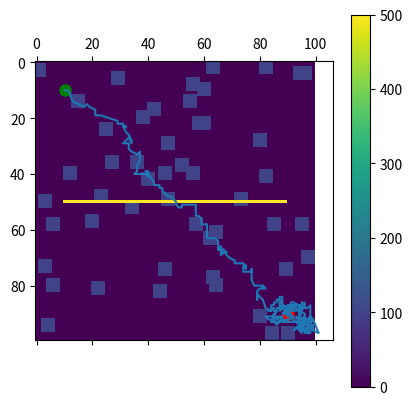

Here is the Python script that generated this plot:
import numpy as np
import matplotlib.pyplot as plt

class MPPI():
    def __init__(self, grid_size, num_samples=10, num_iterations=20, lambda_ = 1):
        self.cost_map = np.zeros([grid_size,grid_size])
        self.num_samples = num_samples
        self.num_iterations = num_iterations
        self.lambda_ = lambda_
        self.obstacle_cost = 100
        self.grid_size = grid_size

    def make_obstacles(self, num_obstacles,cost_map,obstacle_size,build_wall):
        
        # add obstacles until num_obstacles are added
        while num_obstacles != 0:
            
            # Randomly select coordinates for obstacles
            rand_idx = np.random.choice(cost_map.shape[0]**2)
            obs_center_x,obs_center_y = np.unravel_index(rand_idx, cost_map.shape)
            
            x_min = int(obs_center_x-obstacle_size/2)
            x_max = int(obs_center_x+obstacle_size/2)
            y_min = int(obs_center_y-obstacle_size/2)
            y_max = int(obs_center_y+obstacle_size/2)
            
            # Ensure obstacles are not going over sides
            if x_min < 0 or x_max > cost_map.shape[0] or y_min < 0 or y_max > cost_map.shape[0]:
                continue
            
            # Assign extra cost to obstacle area
            cost_map[x_min:x_max,y_min:y_max] = self.obstacle_cost
            num_obstacles -= 1
            
        # Build a heavy wall in the middle of the path
        if build_wall == True:
            cost_map[round(self.grid_size/2),round(self.grid_size/10):self.grid_size - round(self.grid_size/10)] = self.obstacle_cost * 5
            
        self.cost_map = cost_map
        
    def draw_path(self,path):
        plt.plot(path[:,0],path[:,1])

    def set_goal(self, x, y):
        # Check if the goal is on the map and not on an obstacle
        assert (0 <= x < self.grid_size) and (0 <= y < self.grid_size), 'Goal is not on the map.'
        assert self.cost_map[x,y] != self.obstacle_cost, 'Goal cannot be an obstacle.'
        
        # Assign goal
        plt.scatter(x,y,color='red', linewidth = 3)
        self.goal = (x, y)
        
    def set_start(self, x, y):
        # Check if the start is on the map and not on an obstacle
        assert (0 <= x < self.grid_size) and (0 <= y < self.grid_size), 'Start is not on the map.'
        assert self.cost_map[x,y] != self.obstacle_cost, 'Start cannot be an obstacle.'
        
        # Assign the goal
        plt.scatter(x,y,color='green',linewidth = 3)
        self.start = (x, y)

    def cost_function(self, position, control):
        distance_cost = np.linalg.norm(position - self.goal)  # linalg.norm is the euclidean distance

        collision_cost = 0
        if position[0] < 0 or position[0] >= self.cost_map.shape[0] or position[1] < 0 or position[1] >= self.cost_map.shape[1]:
            collision_cost = 100
        else:
            collision_cost = self.cost_map[int(position[0]), int(position[1])]
        
        # experiment
        direction_cost = np.dot((position - self.goal) / np.linalg.norm(position - self.goal), control / np.linalg.norm(control))

        return distance_cost + collision_cost * 1e15 + direction_cost * 1e8

    def generate_path(self):
        # MPPI implementation
        position = self.start
        path = [position]
        prediction_horizon = 30 # Was num_samples
        control_horizon = 5 # Was num_iterations
        control_sequence = np.array([(0, 0) for _ in range(control_horizon)])
        
        # While the robot is not within some tolerance of the goal position
        while abs(int(position[0]) - self.goal[0]) > 0.5 or abs(int(position[1]) - self.goal[1]) > 0.5:
            
            # Random simulated noise
            noise = np.random.normal(0, 1, (control_horizon, prediction_horizon, 2))
            controls = control_sequence[:, None, :] + noise
            
            # Build control sequence over 
            simulated_position = position
            cost = np.array([0 for _ in range(prediction_horizon)])
            for i in range(prediction_horizon):
                for j in range(control_horizon):
                    simulated_position = simulated_position + controls[j, i]
                    cost[i] += self.cost_function(simulated_position, controls[j, i])
            # weights cannot be too small thus add np.min(cost)
            weights = np.exp(((-cost)+np.min(cost)) / self.lambda_)
            total_weight = np.sum(weights)
            print(weights, total_weight)
            if total_weight == 0:  # Handle division by zero
                weights = np.ones_like(weights) / len(weights)  # Assign uniform weights
            else:
                weights /= total_weight
            for i in range(control_horizon):
                control_sequence[i] = np.sum(weights[:, None] * controls[i, :], axis=0)
                
            # Apply first control in the sequence
            position = position + control_sequence[0]
            path.append(position)
            control_sequence = np.roll(control_sequence, -1, axis=0)
            control_sequence[-1] = (0, 0)
        return np.array(path)
        
        
def main():
    
    # Generate costmap and make obstacles
    mppi_obj = MPPI(grid_size=100)
    mppi_obj.make_obstacles(num_obstacles=50,cost_map=mppi_obj.cost_map, obstacle_size=5,build_wall=True)
    plt.matshow(mppi_obj.cost_map)
    plt.colorbar()  # Add a color scale for reference
    
    mppi_obj.set_start(10, 10)
    mppi_obj.set_goal(90, 90)

    # Generate the map
    path = mppi_obj.generate_path()
    
    mppi_obj.draw_path(path)
    plt.show()
    
if __name__ == "__main__":
    main()